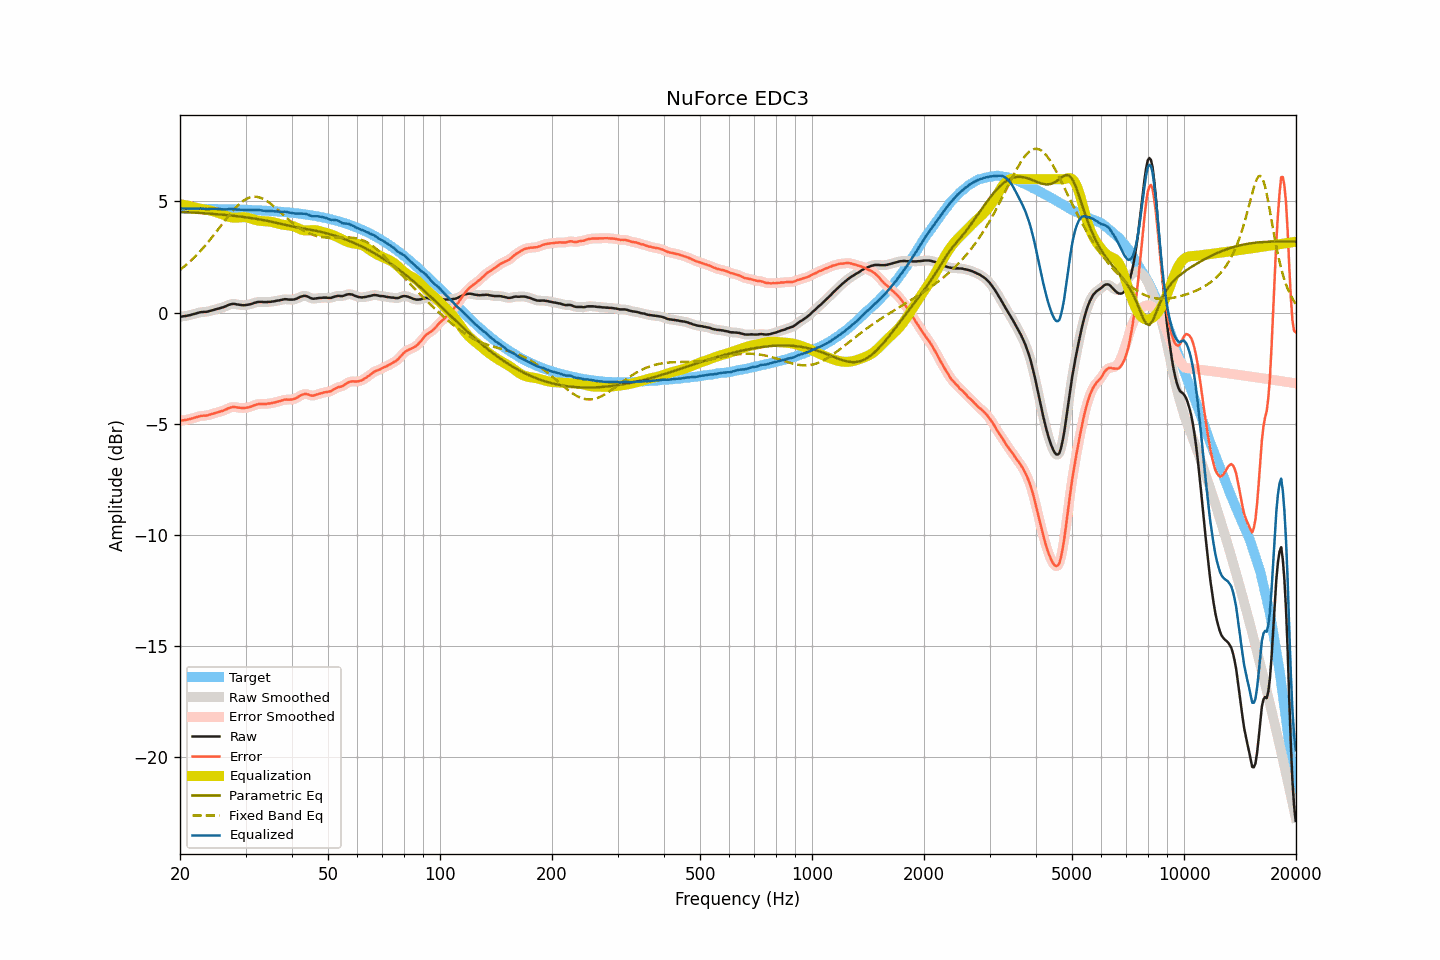

Data behind this chart, as committed beside it:
frequency, raw, smoothed, error, error_smoothed, equalization, parametric_eq, fixed_band_eq, equalized_raw, equalized_smoothed, target
20.00, -0.19, -0.19, -4.87, -4.87, 4.88, 4.53, 1.92, 4.68, 4.68, 4.68
20.20, -0.18, -0.18, -4.86, -4.86, 4.86, 4.53, 1.98, 4.68, 4.68, 4.68
20.40, -0.17, -0.17, -4.85, -4.85, 4.85, 4.52, 2.03, 4.68, 4.68, 4.68
20.61, -0.16, -0.16, -4.84, -4.84, 4.84, 4.52, 2.09, 4.67, 4.68, 4.68
20.81, -0.15, -0.15, -4.83, -4.83, 4.82, 4.51, 2.15, 4.67, 4.67, 4.68
21.02, -0.13, -0.13, -4.81, -4.81, 4.81, 4.51, 2.22, 4.68, 4.67, 4.68
21.23, -0.12, -0.12, -4.80, -4.79, 4.79, 4.51, 2.28, 4.67, 4.67, 4.68
21.44, -0.10, -0.10, -4.78, -4.78, 4.77, 4.50, 2.35, 4.67, 4.67, 4.68
21.66, -0.08, -0.08, -4.76, -4.76, 4.75, 4.50, 2.42, 4.67, 4.67, 4.67
21.87, -0.06, -0.06, -4.73, -4.73, 4.73, 4.49, 2.49, 4.67, 4.67, 4.67
22.09, -0.04, -0.04, -4.71, -4.71, 4.71, 4.49, 2.56, 4.67, 4.67, 4.67
22.31, -0.02, -0.02, -4.69, -4.69, 4.70, 4.49, 2.64, 4.67, 4.68, 4.67
22.54, -0.00, -0.00, -4.67, -4.67, 4.68, 4.48, 2.71, 4.68, 4.68, 4.67
22.76, 0.02, 0.01, -4.65, -4.66, 4.67, 4.48, 2.79, 4.68, 4.68, 4.67
22.99, 0.02, 0.02, -4.65, -4.65, 4.65, 4.47, 2.87, 4.67, 4.68, 4.67
23.22, 0.03, 0.03, -4.64, -4.64, 4.64, 4.47, 2.96, 4.67, 4.67, 4.67
23.45, 0.03, 0.03, -4.64, -4.64, 4.63, 4.46, 3.04, 4.66, 4.66, 4.67
23.69, 0.04, 0.04, -4.63, -4.62, 4.61, 4.46, 3.13, 4.65, 4.66, 4.67
23.92, 0.06, 0.06, -4.61, -4.61, 4.60, 4.45, 3.21, 4.66, 4.66, 4.66
24.16, 0.08, 0.08, -4.58, -4.59, 4.58, 4.45, 3.30, 4.66, 4.66, 4.66
24.40, 0.10, 0.10, -4.56, -4.56, 4.57, 4.44, 3.39, 4.66, 4.66, 4.66
24.65, 0.12, 0.12, -4.54, -4.54, 4.55, 4.43, 3.48, 4.66, 4.66, 4.66
24.89, 0.14, 0.14, -4.52, -4.52, 4.52, 4.43, 3.58, 4.66, 4.66, 4.66
25.14, 0.16, 0.16, -4.50, -4.50, 4.50, 4.42, 3.67, 4.66, 4.66, 4.66
25.39, 0.18, 0.18, -4.48, -4.48, 4.48, 4.42, 3.77, 4.66, 4.66, 4.66
25.65, 0.20, 0.20, -4.46, -4.46, 4.46, 4.41, 3.86, 4.65, 4.65, 4.66
25.91, 0.22, 0.22, -4.44, -4.44, 4.43, 4.40, 3.96, 4.65, 4.65, 4.65
26.16, 0.24, 0.24, -4.41, -4.41, 4.40, 4.40, 4.05, 4.64, 4.64, 4.65
26.43, 0.27, 0.27, -4.38, -4.38, 4.37, 4.39, 4.14, 4.64, 4.64, 4.65
26.69, 0.30, 0.30, -4.35, -4.35, 4.34, 4.38, 4.24, 4.64, 4.64, 4.65
26.96, 0.34, 0.33, -4.31, -4.31, 4.32, 4.38, 4.33, 4.66, 4.65, 4.65
27.23, 0.36, 0.36, -4.29, -4.29, 4.30, 4.37, 4.42, 4.65, 4.66, 4.65
27.50, 0.38, 0.38, -4.26, -4.26, 4.28, 4.36, 4.51, 4.66, 4.66, 4.64
27.77, 0.39, 0.39, -4.25, -4.26, 4.27, 4.35, 4.59, 4.66, 4.65, 4.64
28.05, 0.39, 0.38, -4.25, -4.26, 4.26, 4.35, 4.67, 4.65, 4.65, 4.64
28.33, 0.37, 0.37, -4.27, -4.26, 4.27, 4.34, 4.75, 4.64, 4.64, 4.64
28.62, 0.36, 0.36, -4.28, -4.27, 4.27, 4.33, 4.82, 4.63, 4.63, 4.64
28.90, 0.35, 0.35, -4.28, -4.29, 4.28, 4.32, 4.89, 4.63, 4.63, 4.63
29.19, 0.34, 0.34, -4.29, -4.29, 4.29, 4.31, 4.95, 4.63, 4.62, 4.63
29.48, 0.33, 0.33, -4.30, -4.30, 4.29, 4.30, 5.01, 4.62, 4.62, 4.63
29.78, 0.33, 0.33, -4.30, -4.29, 4.29, 4.29, 5.06, 4.62, 4.62, 4.63
30.08, 0.34, 0.34, -4.28, -4.29, 4.28, 4.28, 5.10, 4.62, 4.62, 4.62
30.38, 0.35, 0.35, -4.27, -4.27, 4.27, 4.27, 5.14, 4.62, 4.62, 4.62
30.68, 0.36, 0.36, -4.26, -4.26, 4.25, 4.26, 5.17, 4.61, 4.61, 4.62
30.99, 0.38, 0.38, -4.24, -4.24, 4.23, 4.25, 5.19, 4.61, 4.61, 4.61
31.30, 0.40, 0.40, -4.21, -4.21, 4.21, 4.24, 5.20, 4.61, 4.61, 4.61
31.61, 0.43, 0.43, -4.18, -4.18, 4.18, 4.23, 5.21, 4.61, 4.61, 4.61
31.93, 0.45, 0.45, -4.16, -4.16, 4.16, 4.22, 5.21, 4.61, 4.61, 4.61
32.24, 0.47, 0.47, -4.13, -4.13, 4.15, 4.21, 5.20, 4.62, 4.61, 4.60
32.57, 0.48, 0.48, -4.12, -4.12, 4.13, 4.20, 5.19, 4.61, 4.61, 4.60
32.89, 0.48, 0.48, -4.12, -4.11, 4.12, 4.18, 5.17, 4.60, 4.60, 4.59
33.22, 0.48, 0.48, -4.11, -4.11, 4.11, 4.17, 5.14, 4.59, 4.59, 4.59
33.55, 0.47, 0.47, -4.12, -4.12, 4.11, 4.16, 5.10, 4.58, 4.58, 4.59
33.89, 0.47, 0.47, -4.11, -4.11, 4.11, 4.14, 5.06, 4.58, 4.58, 4.58
34.23, 0.47, 0.47, -4.11, -4.11, 4.10, 4.13, 5.02, 4.57, 4.57, 4.58
34.57, 0.48, 0.48, -4.10, -4.10, 4.10, 4.11, 4.97, 4.58, 4.57, 4.57
34.92, 0.48, 0.48, -4.09, -4.09, 4.09, 4.10, 4.92, 4.57, 4.57, 4.57
35.27, 0.49, 0.49, -4.08, -4.08, 4.08, 4.08, 4.86, 4.56, 4.56, 4.57
35.62, 0.50, 0.50, -4.06, -4.06, 4.06, 4.07, 4.80, 4.56, 4.56, 4.56
35.97, 0.51, 0.51, -4.05, -4.04, 4.04, 4.05, 4.74, 4.55, 4.56, 4.56
... 635 more rows
